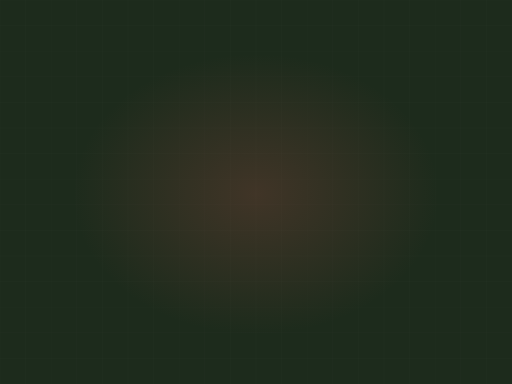
t = 0.00 s
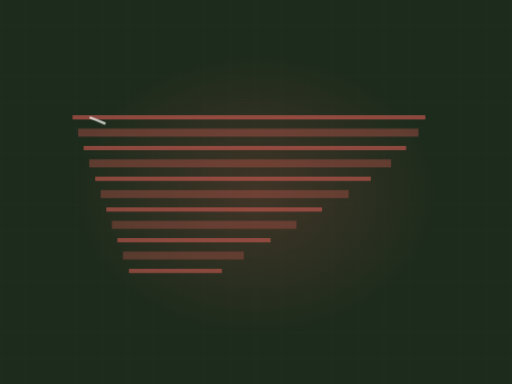
t = 2.42 s
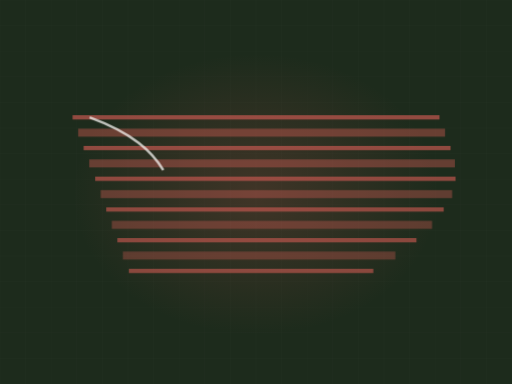
t = 3.12 s
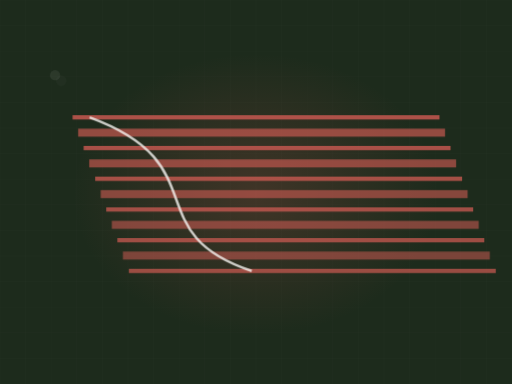
t = 5.23 s
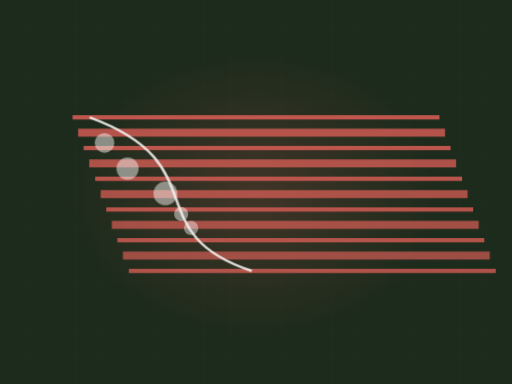
t = 6.87 s
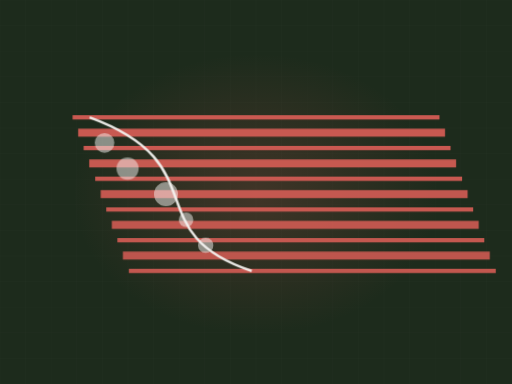
t = 8.57 s

The animated SVG that drew these frames (rendered in a browser with its animation timeline set to each time). Animation: 2 CSS @keyframes rules; frames cover the first 8.57 s, repeats indefinitely.

<svg xmlns="http://www.w3.org/2000/svg" viewBox="0 0 1200 900" width="1200" height="900" role="img" aria-label="Landscaped lawn, diagonal"><defs><radialGradient id="glow"><stop offset="0%" stop-color="#ce5b53" stop-opacity=".20"/><stop offset="100%" stop-color="#ce5b53" stop-opacity="0"/></radialGradient></defs><style>.dw{stroke-dasharray:100;stroke-dashoffset:100;animation:dw 11.71s ease-in-out infinite}@keyframes dw{0%{stroke-dashoffset:100}24%{stroke-dashoffset:0}84%{stroke-dashoffset:0;opacity:1}95%{stroke-dashoffset:0;opacity:0}100%{stroke-dashoffset:100;opacity:0}}.bush,.paver{opacity:0;animation:bs 11.71s ease-in-out infinite}@keyframes bs{0%,26%{opacity:0;transform:scale(.45)}42%{opacity:.5;transform:scale(1)}84%{opacity:.5}95%,100%{opacity:0}}@media (prefers-reduced-motion: reduce){*{animation:none!important}.dw{stroke-dashoffset:0!important}[class]{opacity:1!important}}</style><rect width="1200" height="900" fill="#1d2b1c"/><line x1="0" y1="0" x2="0" y2="900" stroke="#f4f3f0" stroke-width="1" opacity=".028"/><line x1="60" y1="0" x2="60" y2="900" stroke="#f4f3f0" stroke-width="1" opacity=".028"/><line x1="120" y1="0" x2="120" y2="900" stroke="#f4f3f0" stroke-width="1" opacity=".028"/><line x1="180" y1="0" x2="180" y2="900" stroke="#f4f3f0" stroke-width="1" opacity=".028"/><line x1="240" y1="0" x2="240" y2="900" stroke="#f4f3f0" stroke-width="1" opacity=".028"/><line x1="300" y1="0" x2="300" y2="900" stroke="#f4f3f0" stroke-width="1" opacity=".028"/><line x1="360" y1="0" x2="360" y2="900" stroke="#f4f3f0" stroke-width="1" opacity=".028"/><line x1="420" y1="0" x2="420" y2="900" stroke="#f4f3f0" stroke-width="1" opacity=".028"/><line x1="480" y1="0" x2="480" y2="900" stroke="#f4f3f0" stroke-width="1" opacity=".028"/><line x1="540" y1="0" x2="540" y2="900" stroke="#f4f3f0" stroke-width="1" opacity=".028"/><line x1="600" y1="0" x2="600" y2="900" stroke="#f4f3f0" stroke-width="1" opacity=".028"/><line x1="660" y1="0" x2="660" y2="900" stroke="#f4f3f0" stroke-width="1" opacity=".028"/><line x1="720" y1="0" x2="720" y2="900" stroke="#f4f3f0" stroke-width="1" opacity=".028"/><line x1="780" y1="0" x2="780" y2="900" stroke="#f4f3f0" stroke-width="1" opacity=".028"/><line x1="840" y1="0" x2="840" y2="900" stroke="#f4f3f0" stroke-width="1" opacity=".028"/><line x1="900" y1="0" x2="900" y2="900" stroke="#f4f3f0" stroke-width="1" opacity=".028"/><line x1="960" y1="0" x2="960" y2="900" stroke="#f4f3f0" stroke-width="1" opacity=".028"/><line x1="1020" y1="0" x2="1020" y2="900" stroke="#f4f3f0" stroke-width="1" opacity=".028"/><line x1="1080" y1="0" x2="1080" y2="900" stroke="#f4f3f0" stroke-width="1" opacity=".028"/><line x1="1140" y1="0" x2="1140" y2="900" stroke="#f4f3f0" stroke-width="1" opacity=".028"/><line x1="1200" y1="0" x2="1200" y2="900" stroke="#f4f3f0" stroke-width="1" opacity=".028"/><line x1="0" y1="0" x2="1200" y2="0" stroke="#f4f3f0" stroke-width="1" opacity=".028"/><line x1="0" y1="60" x2="1200" y2="60" stroke="#f4f3f0" stroke-width="1" opacity=".028"/><line x1="0" y1="120" x2="1200" y2="120" stroke="#f4f3f0" stroke-width="1" opacity=".028"/><line x1="0" y1="180" x2="1200" y2="180" stroke="#f4f3f0" stroke-width="1" opacity=".028"/><line x1="0" y1="240" x2="1200" y2="240" stroke="#f4f3f0" stroke-width="1" opacity=".028"/><line x1="0" y1="300" x2="1200" y2="300" stroke="#f4f3f0" stroke-width="1" opacity=".028"/><line x1="0" y1="360" x2="1200" y2="360" stroke="#f4f3f0" stroke-width="1" opacity=".028"/><line x1="0" y1="420" x2="1200" y2="420" stroke="#f4f3f0" stroke-width="1" opacity=".028"/><line x1="0" y1="480" x2="1200" y2="480" stroke="#f4f3f0" stroke-width="1" opacity=".028"/><line x1="0" y1="540" x2="1200" y2="540" stroke="#f4f3f0" stroke-width="1" opacity=".028"/><line x1="0" y1="600" x2="1200" y2="600" stroke="#f4f3f0" stroke-width="1" opacity=".028"/><line x1="0" y1="660" x2="1200" y2="660" stroke="#f4f3f0" stroke-width="1" opacity=".028"/><line x1="0" y1="720" x2="1200" y2="720" stroke="#f4f3f0" stroke-width="1" opacity=".028"/><line x1="0" y1="780" x2="1200" y2="780" stroke="#f4f3f0" stroke-width="1" opacity=".028"/><line x1="0" y1="840" x2="1200" y2="840" stroke="#f4f3f0" stroke-width="1" opacity=".028"/><line x1="0" y1="900" x2="1200" y2="900" stroke="#f4f3f0" stroke-width="1" opacity=".028"/><ellipse cx="600" cy="455" rx="430" ry="330" fill="url(#glow)"/><path class="dw" d="M170,275 L1030,275" pathLength="100" stroke="#ce5b53" stroke-width="10" fill="none" opacity="0.58" style="animation-delay:0.00s"/><path class="dw" d="M183,311 L1043,311" pathLength="100" stroke="#ce5b53" stroke-width="19" fill="none" opacity="0.3" style="animation-delay:0.14s"/><path class="dw" d="M196,347 L1056,347" pathLength="100" stroke="#ce5b53" stroke-width="10" fill="none" opacity="0.58" style="animation-delay:0.29s"/><path class="dw" d="M209,383 L1069,383" pathLength="100" stroke="#ce5b53" stroke-width="19" fill="none" opacity="0.3" style="animation-delay:0.43s"/><path class="dw" d="M223,419 L1083,419" pathLength="100" stroke="#ce5b53" stroke-width="10" fill="none" opacity="0.58" style="animation-delay:0.58s"/><path class="dw" d="M236,455 L1096,455" pathLength="100" stroke="#ce5b53" stroke-width="19" fill="none" opacity="0.3" style="animation-delay:0.72s"/><path class="dw" d="M249,491 L1109,491" pathLength="100" stroke="#ce5b53" stroke-width="10" fill="none" opacity="0.58" style="animation-delay:0.87s"/><path class="dw" d="M262,527 L1122,527" pathLength="100" stroke="#ce5b53" stroke-width="19" fill="none" opacity="0.3" style="animation-delay:1.01s"/><path class="dw" d="M275,563 L1135,563" pathLength="100" stroke="#ce5b53" stroke-width="10" fill="none" opacity="0.58" style="animation-delay:1.15s"/><path class="dw" d="M288,599 L1148,599" pathLength="100" stroke="#ce5b53" stroke-width="19" fill="none" opacity="0.3" style="animation-delay:1.30s"/><path class="dw" d="M302,635 L1162,635" pathLength="100" stroke="#ce5b53" stroke-width="10" fill="none" opacity="0.58" style="animation-delay:1.44s"/><path class="dw" d="M210,275 C510,385 320,545 590,635" pathLength="100" stroke="#f4f3f0" stroke-width="6" fill="none" opacity=".75" style="animation-delay:1.89s"/><circle class="bush" cx="245" cy="335" r="23" fill="#f4f3f0" opacity=".5" style="animation-delay:1.70s"/><circle class="bush" cx="299" cy="395" r="26" fill="#f4f3f0" opacity=".5" style="animation-delay:1.88s"/><circle class="bush" cx="389" cy="455" r="28" fill="#f4f3f0" opacity=".5" style="animation-delay:2.06s"/><circle class="bush" cx="436" cy="515" r="17" fill="#f4f3f0" opacity=".5" style="animation-delay:2.24s"/><circle class="bush" cx="482" cy="575" r="18" fill="#f4f3f0" opacity=".5" style="animation-delay:2.42s"/></svg>
